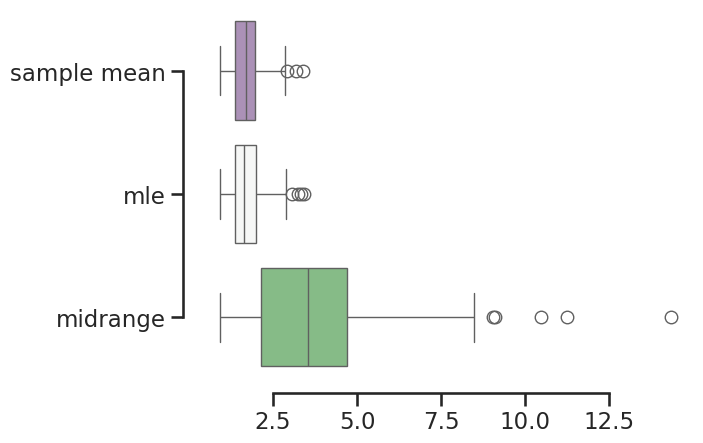

Recreate this plot in Python.
get_ipython().magic('matplotlib inline')


import pandas as pd
import matplotlib.pyplot as plt
import numpy as np
from scipy.stats import norm

import seaborn as sns
sns.set(style="ticks")

sns.set_context("talk")

N = 20
num_reps = 100
v = 1.0

true_mean = np.exp(v/2)  # Lognormal case

outcomes_mean = np.empty(num_reps)
outcomes_midrange = np.empty(num_reps)
outcomes_mle = np.empty(num_reps)

for i in range(num_reps):
    y = norm.rvs(size=N)
    x = np.exp(y)
    mu_hat = y.mean()
    sigma2_hat = y.var()
    outcomes_mle[i] = np.exp(mu_hat + sigma2_hat/2.0)
    outcomes_mean[i] = x.mean()
    outcomes_midrange[i] = 0.5 * (x.max() - x.min())


d = {'sample mean' : outcomes_mean,
        'mle' : outcomes_mle,
        'midrange' : outcomes_midrange}

df = pd.DataFrame(d)

fig, ax = plt.subplots()

sns.boxplot(data=df, orient='h', palette="PRGn")
sns.despine(offset=10, trim=True)

plt.show()





